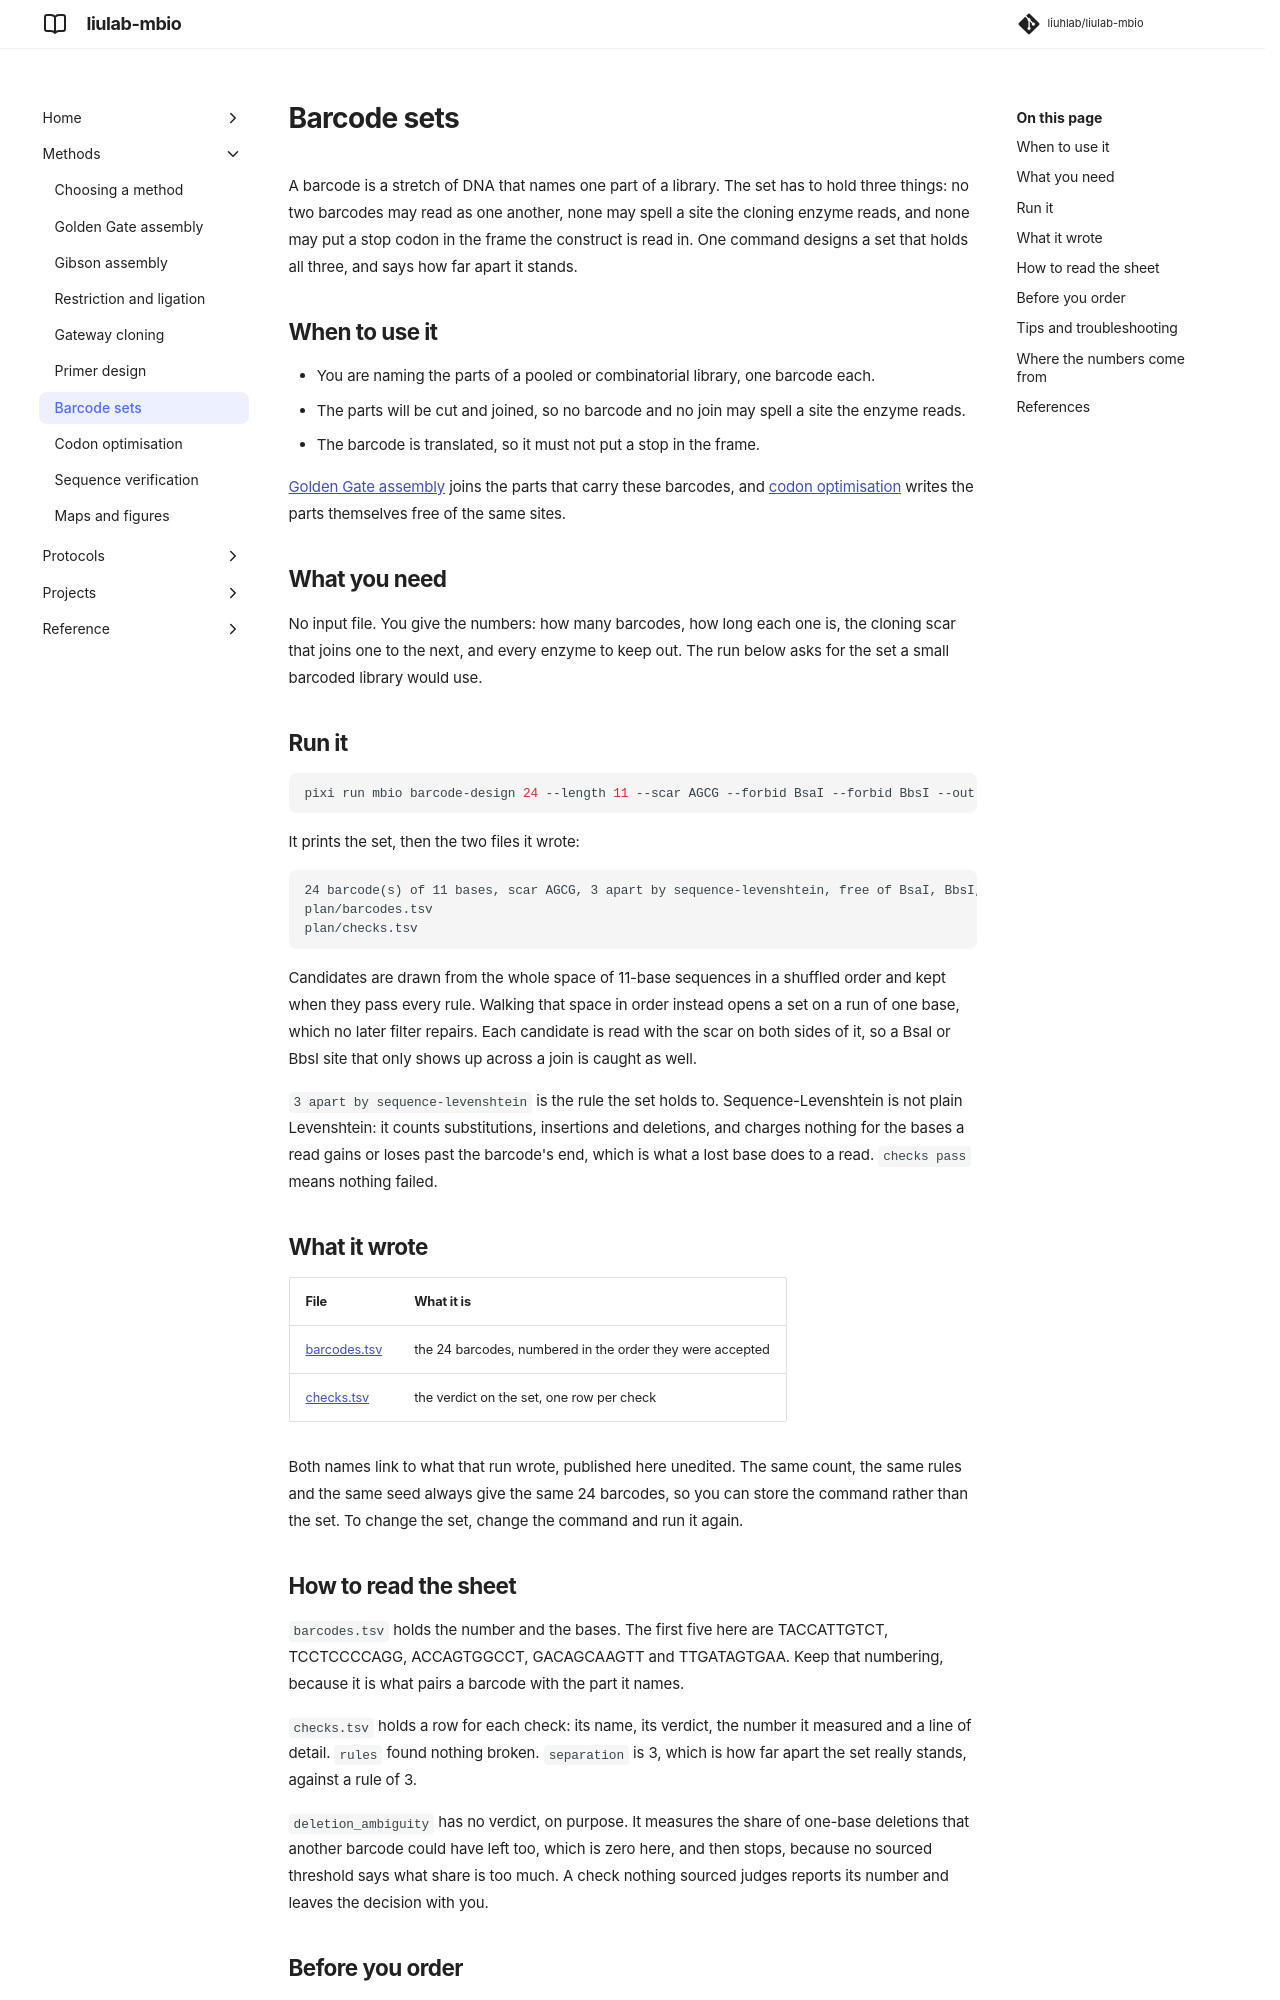

repository: liuhlab/liulab-mbio · page: methods/barcodes/index.html · generator: mkdocs

# Barcode sets

A barcode is a stretch of DNA that names one part of a library. The set has to hold three
things: no two barcodes may read as one another, none may spell a site the cloning enzyme
reads, and none may put a stop codon in the frame the construct is read in. One
command designs a set that holds all three, and says how far apart it stands.

## When to use it

- You are naming the parts of a pooled or combinatorial library, one barcode each.
- The parts will be cut and joined, so no barcode and no join may spell a site the enzyme
  reads.
- The barcode is translated, so it must not put a stop in the frame.

[Golden Gate assembly](golden-gate.md) joins the parts that carry these barcodes, and
[codon optimisation](codon-optimisation.md) writes the parts themselves free of the same
sites.

## What you need

No input file. You give the numbers: how many barcodes, how long each one is, the cloning scar
that joins one to the next, and every enzyme to keep out. The run below asks for the set a
small barcoded library would use.

## Run it

```bash
pixi run mbio barcode-design 24 --length 11 --scar AGCG --forbid BsaI --forbid BbsI --out plan/
```

It prints the set, then the two files it wrote:

```text
24 barcode(s) of 11 bases, scar AGCG, 3 apart by sequence-levenshtein, free of BsaI, BbsI, seed 0, checks pass
plan/barcodes.tsv
plan/checks.tsv
```

Candidates are drawn from the whole space of 11-base sequences in a shuffled order and kept
when they pass every rule. Walking that space in order instead opens a set on a run of one
base, which no later filter repairs. Each candidate is read with the scar on both sides of it,
so a BsaI or BbsI site that only shows up across a join is caught as well.

`3 apart by sequence-levenshtein` is the rule the set holds to. Sequence-Levenshtein is not
plain Levenshtein: it counts substitutions, insertions and deletions, and charges nothing for
the bases a read gains or loses past the barcode's end, which is what a lost base does to a
read. `checks pass` means nothing failed.

## What it wrote

| File | What it is |
| --- | --- |
| [barcodes.tsv](../examples/design/barcodes.tsv) | the 24 barcodes, numbered in the order they were accepted |
| [checks.tsv](../examples/design/checks.tsv) | the verdict on the set, one row per check |

Both names link to what that run wrote, published here unedited. The same count, the same
rules and the same seed always give the same 24 barcodes, so you can store the command rather
than the set. To change the set, change the command and run it again.

## How to read the sheet

`barcodes.tsv` holds the number and the bases. The first five here are TACCATTGTCT,
TCCTCCCCAGG, ACCAGTGGCCT, GACAGCAAGTT and TTGATAGTGAA. Keep that numbering, because it is what
pairs a barcode with the part it names.

`checks.tsv` holds a row for each check: its name, its verdict, the number it measured and a
line of detail. `rules` found nothing broken. `separation` is 3, which is how far apart the
set really stands, against a rule of 3.

`deletion_ambiguity` has no verdict, on purpose. It measures the share of one-base deletions
that another barcode could have left too, which is zero here, and then stops, because no
sourced threshold says what share is too much. A check nothing sourced judges reports its
number and leaves the decision with you.
